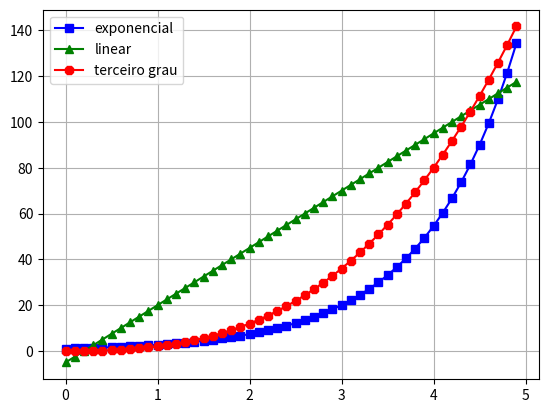

Generate this figure with matplotlib:
import matplotlib.pyplot as plt
import numpy as np

x = np.arange(0, 5.0, 0.1)
y1 = np.exp(x)
y2 = 25*x-5
y3=x**3+x**2
plt.plot(x,y1,'bs-',x,y2,'g^-', x,y3,'r8-')
plt.legend(['exponencial', 'linear', 'terceiro grau'], loc='best')
plt.grid(True)
plt.show()